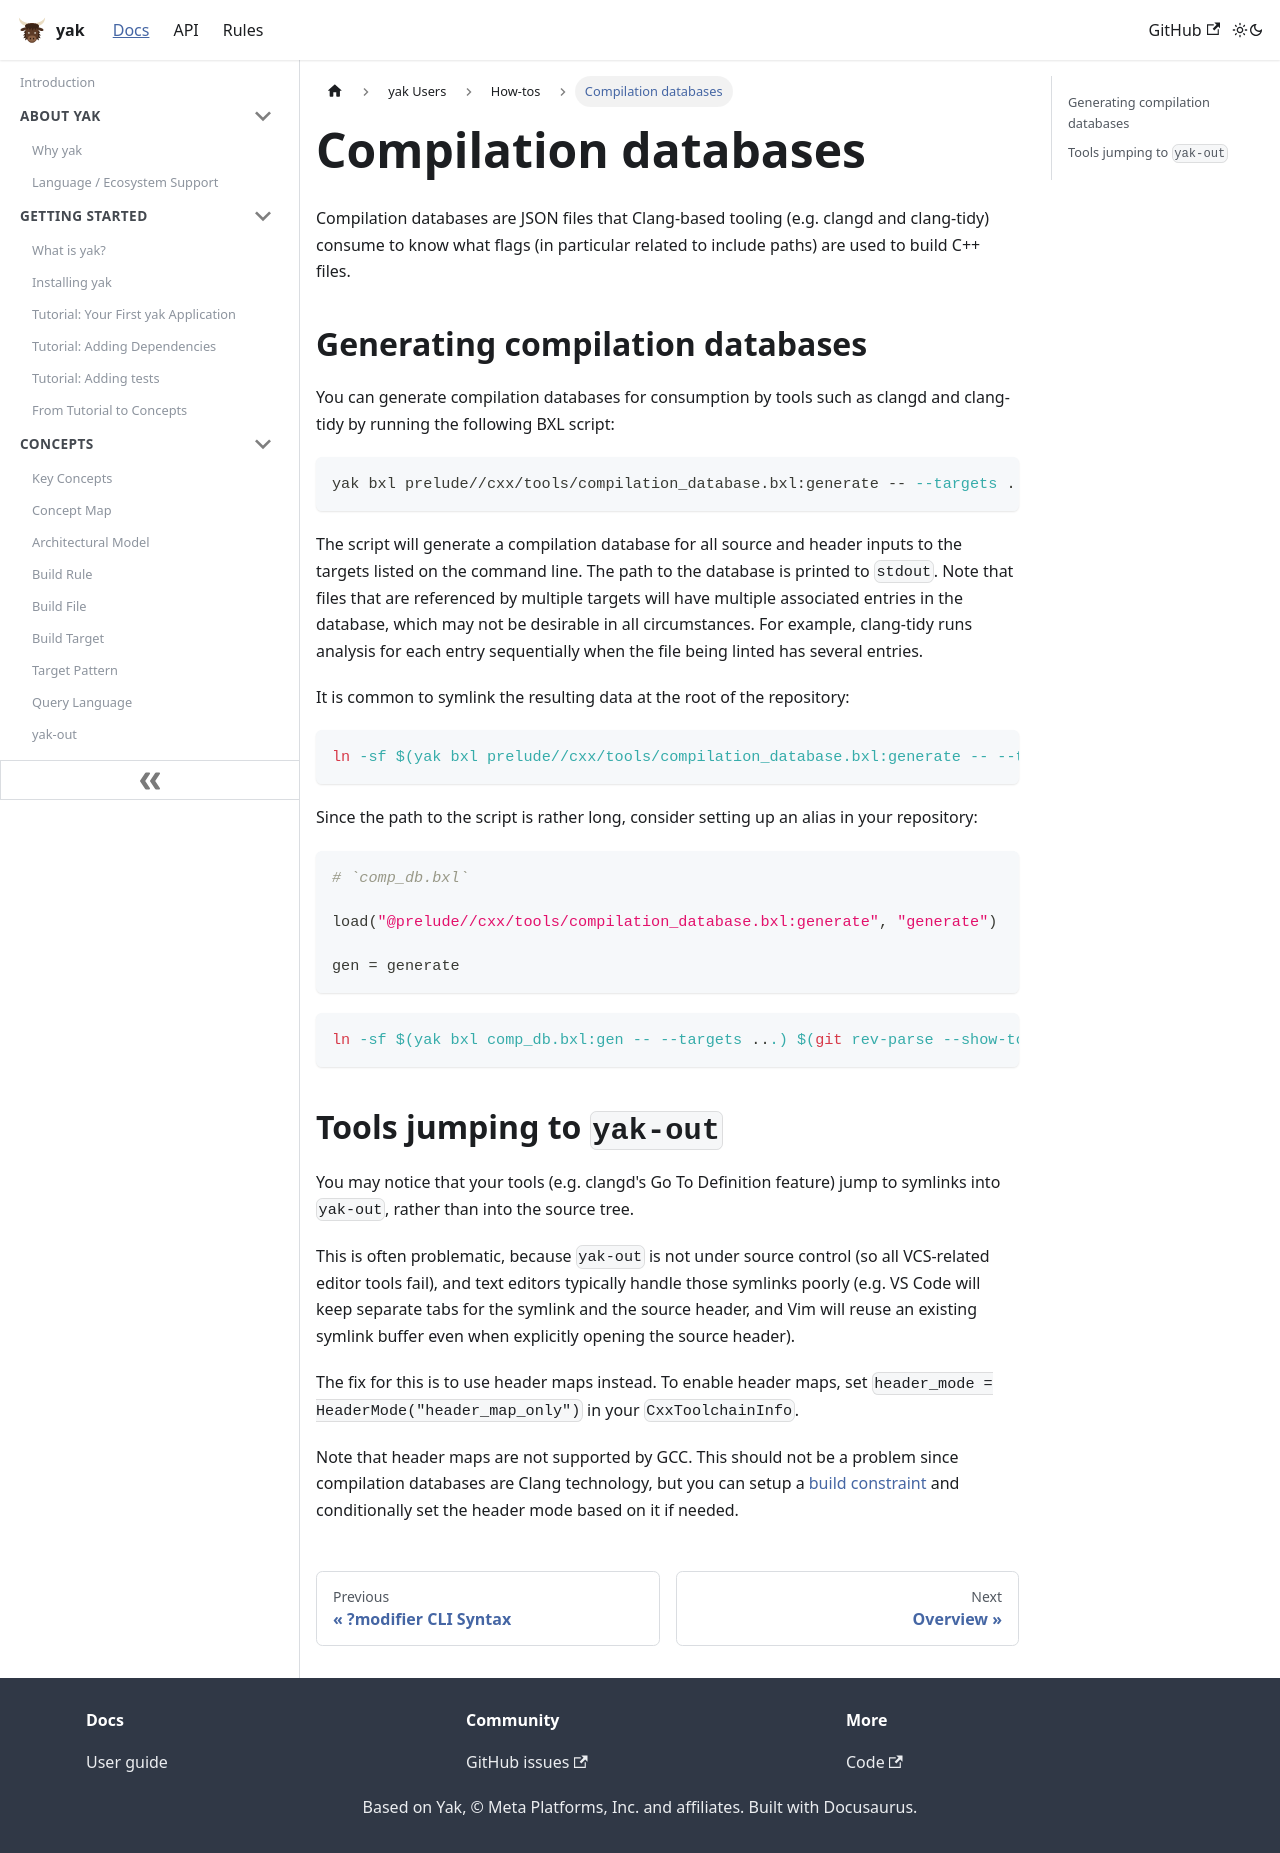

repository: rdeusser/yak · page: docs/users/how_tos/compilation_database/index.html · generator: docusaurus

---
id: compilation_database
title: Compilation databases
---

# Compilation databases

Compilation databases are JSON files that Clang-based tooling (e.g.
clangd and clang-tidy) consume to know what flags (in particular related
to include paths) are used to build C++ files.

## Generating compilation databases

You can generate compilation databases for consumption by tools such as clangd
and clang-tidy by running the following BXL script:

```sh
yak bxl prelude//cxx/tools/compilation_database.bxl:generate -- --targets ...
```

The script will generate a compilation database for all source and header inputs
to the targets listed on the command line. The path to the database is printed
to `stdout`. Note that files that are referenced by multiple targets will have
multiple associated entries in the database, which may not be desirable in all
circumstances. For example, clang-tidy runs analysis for each entry sequentially
when the file being linted has several entries.

It is common to symlink the resulting data at the root of the repository:

```sh
ln -sf $(yak bxl prelude//cxx/tools/compilation_database.bxl:generate -- --targets ...) $(git rev-parse --show-toplevel)
```

Since the path to the script is rather long, consider setting up an alias in
your repository:

```python
# `comp_db.bxl`

load("@prelude//cxx/tools/compilation_database.bxl:generate", "generate")

gen = generate
```

```sh
ln -sf $(yak bxl comp_db.bxl:gen -- --targets ...) $(git rev-parse --show-toplevel)
```

## Tools jumping to `yak-out`

You may notice that your tools (e.g. clangd's Go To Definition feature)
jump to symlinks into `yak-out`, rather than into the source tree.

This is often problematic, because `yak-out` is not under source
control (so all VCS-related editor tools fail), and text editors
typically handle those symlinks poorly (e.g. VS Code will keep separate
tabs for the symlink and the source header, and Vim will reuse an
existing symlink buffer even when explicitly opening the source header).

The fix for this is to use header maps instead. To enable header maps,
set `header_mode = HeaderMode("header_map_only")` in your
`CxxToolchainInfo`.

Note that header maps are not supported by GCC. This should not be a
problem since compilation databases are Clang technology, but you can
setup a [build constraint](../../rule_authors/configurations.md) and
conditionally set the header mode based on it if needed.
